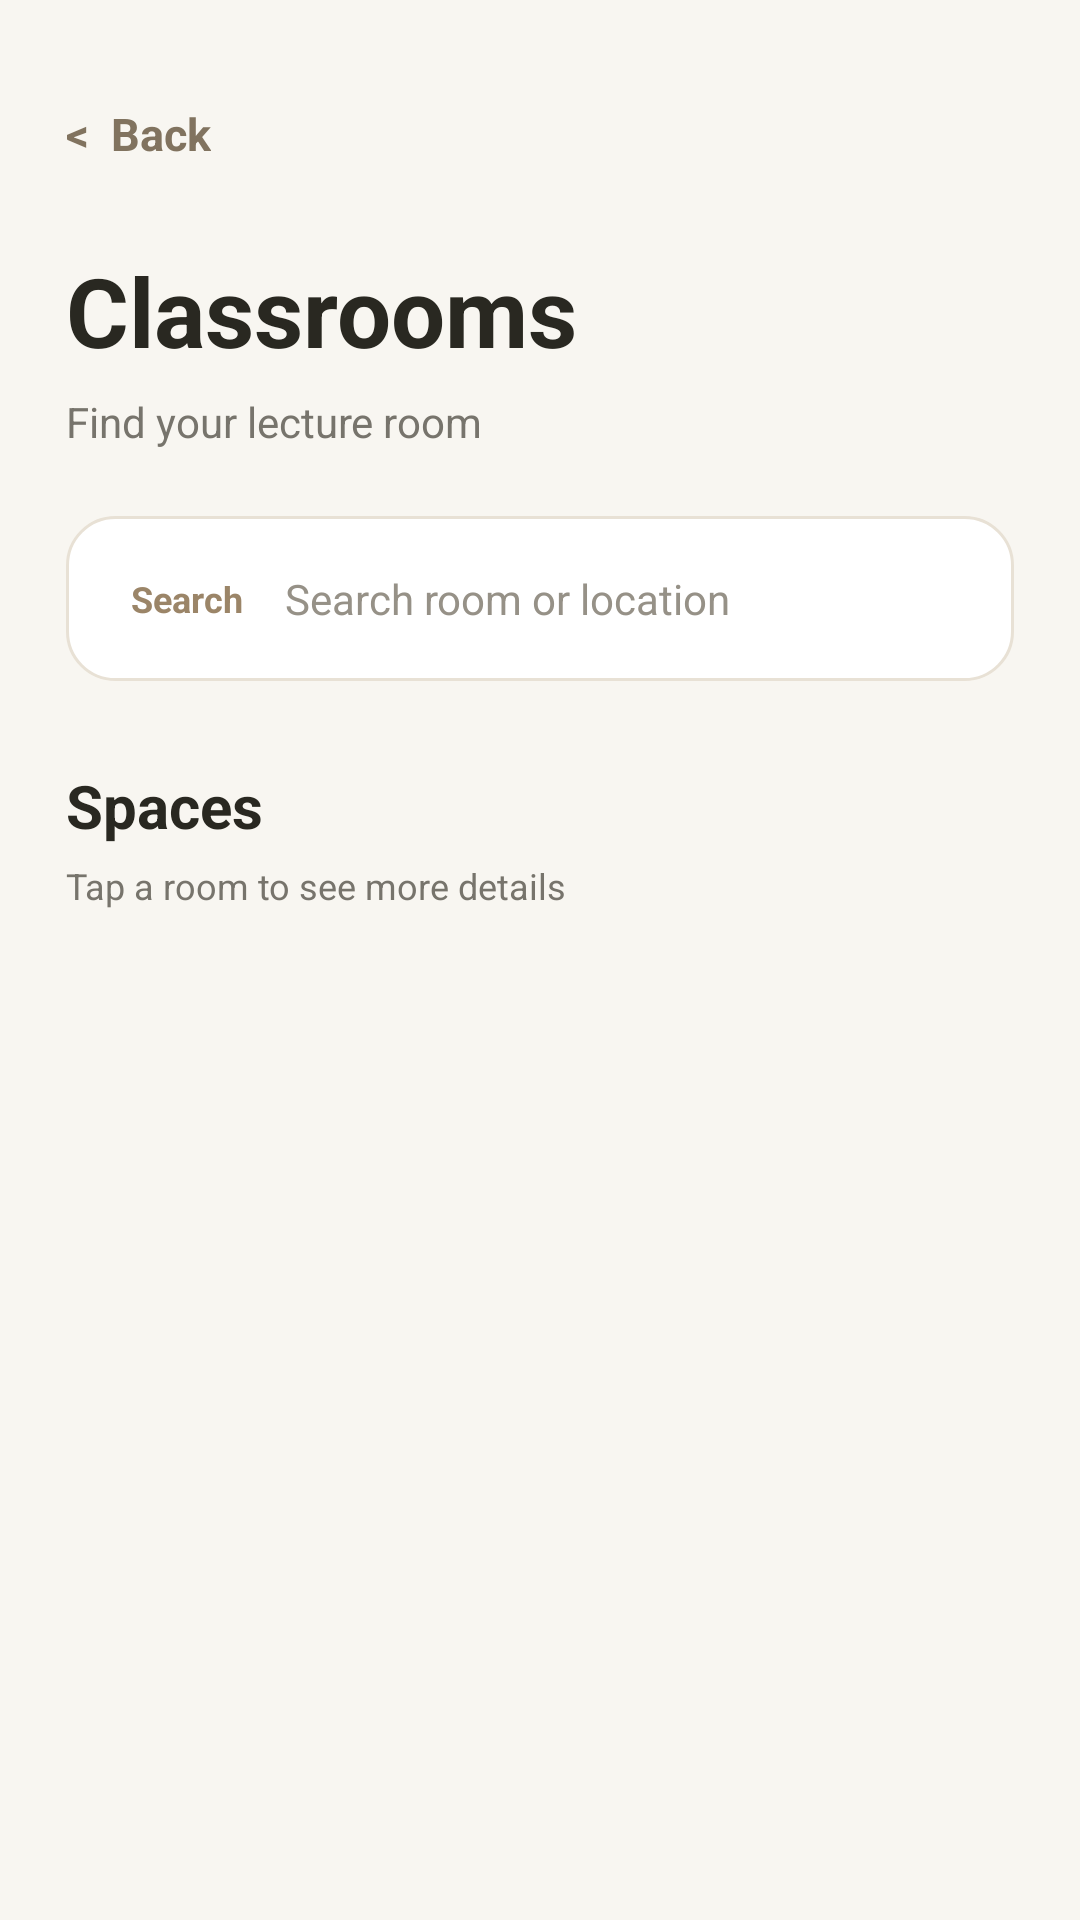

The Android layout XML behind this screen, and the referenced resources:
<!-- AndroidManifest.xml: application theme Theme.NMIMSSpaceFinder -->
<!-- res/layout/activity_space_directory.xml -->
<?xml version="1.0" encoding="utf-8"?>
<ScrollView
    xmlns:android="http://schemas.android.com/apk/res/android"
    android:layout_width="match_parent"
    android:layout_height="match_parent"
    android:background="#F8F6F1"
    android:fillViewport="true">

    <LinearLayout
        android:layout_width="match_parent"
        android:layout_height="wrap_content"
        android:orientation="vertical"
        android:padding="22dp">

        <TextView
            android:id="@+id/backButton"
            android:layout_width="wrap_content"
            android:layout_height="45dp"
            android:gravity="center_vertical"
            android:text="&lt;  Back"
            android:textColor="#81735F"
            android:textSize="15sp"
            android:textStyle="bold"
            android:clickable="true"
            android:focusable="true" />

        <TextView
            android:id="@+id/directoryTitle"
            android:layout_width="match_parent"
            android:layout_height="wrap_content"
            android:layout_marginTop="15dp"
            android:text="Classrooms"
            android:textColor="#292821"
            android:textSize="32sp"
            android:textStyle="bold" />

        <TextView
            android:id="@+id/directorySubtitle"
            android:layout_width="match_parent"
            android:layout_height="wrap_content"
            android:layout_marginTop="6dp"
            android:text="Find your lecture room"
            android:textColor="#77746C"
            android:textSize="14sp" />

        <LinearLayout
            android:layout_width="match_parent"
            android:layout_height="55dp"
            android:layout_marginTop="22dp"
            android:background="@drawable/bg_search"
            android:gravity="center_vertical"
            android:orientation="horizontal"
            android:paddingStart="15dp"
            android:paddingEnd="15dp">

            <TextView
                android:layout_width="50dp"
                android:layout_height="wrap_content"
                android:gravity="center"
                android:text="Search"
                android:textColor="#9B8568"
                android:textSize="12sp"
                android:textStyle="bold" />

            <EditText
                android:id="@+id/directorySearch"
                android:layout_width="0dp"
                android:layout_height="match_parent"
                android:layout_marginStart="8dp"
                android:layout_weight="1"
                android:background="@android:color/transparent"
                android:hint="Search room or location"
                android:inputType="text"
                android:singleLine="true"
                android:textColor="#292821"
                android:textColorHint="#969187"
                android:textSize="14sp" />

        </LinearLayout>

        <TextView
            android:layout_width="wrap_content"
            android:layout_height="wrap_content"
            android:layout_marginTop="28dp"
            android:text="Spaces"
            android:textColor="#292821"
            android:textSize="20sp"
            android:textStyle="bold" />

        <TextView
            android:layout_width="wrap_content"
            android:layout_height="wrap_content"
            android:layout_marginTop="5dp"
            android:text="Tap a room to see more details"
            android:textColor="#77746C"
            android:textSize="12sp" />

        <LinearLayout
            android:id="@+id/roomsContainer"
            android:layout_width="match_parent"
            android:layout_height="wrap_content"
            android:layout_marginTop="16dp"
            android:orientation="vertical" />

    </LinearLayout>

</ScrollView>
<!-- resources referenced by this layout -->
<resources>
  <!-- drawable bg_search (drawable) -->
  <?xml version="1.0" encoding="utf-8"?>
  <shape xmlns:android="http://schemas.android.com/apk/res/android">
      <solid android:color="#FFFFFF" />
      <corners android:radius="16dp" />
      <stroke
          android:width="1dp"
          android:color="#E8E1D5" />
  </shape>
  <style name="Theme.NMIMSSpaceFinder" parent="Base.Theme.NMIMSSpaceFinder" />
  <style name="Base.Theme.NMIMSSpaceFinder" parent="Theme.Material3.DayNight.NoActionBar">
          
          
      </style>
</resources>
